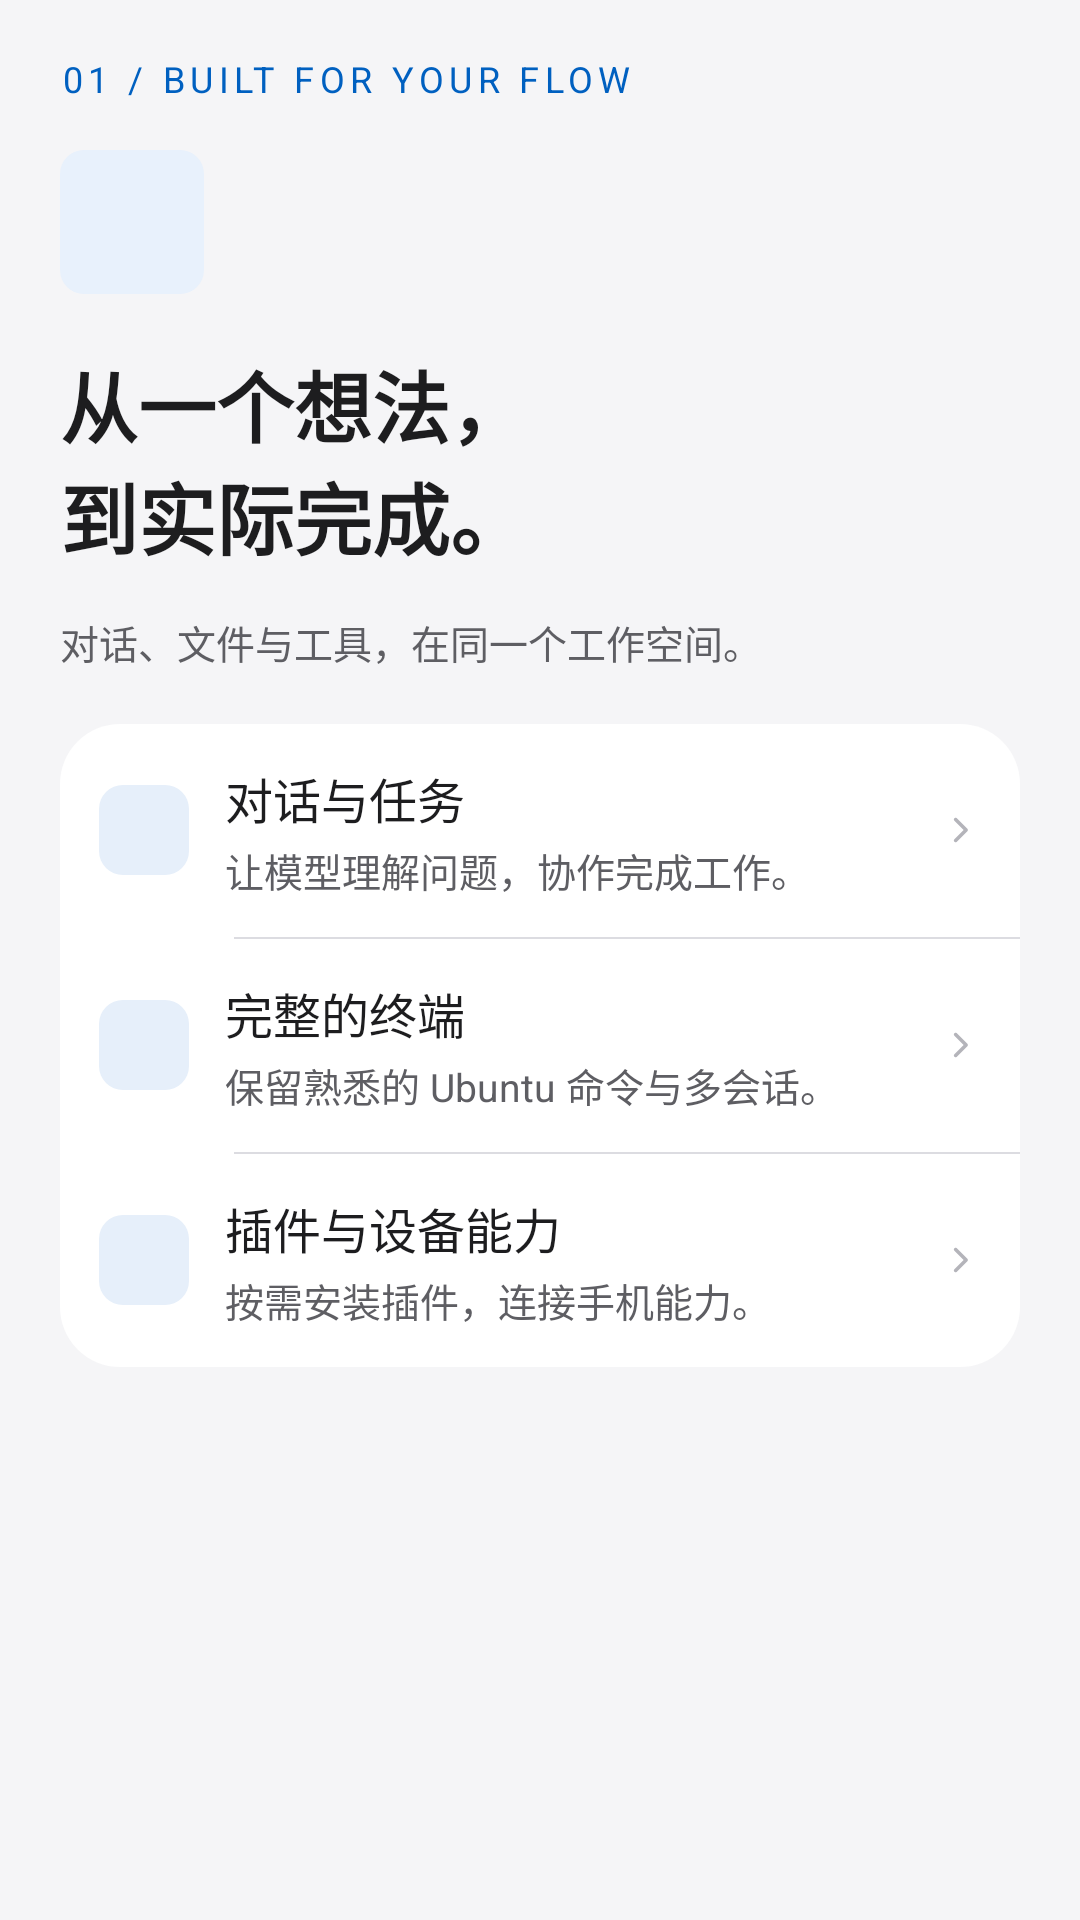

Reconstruct the res/layout file that produces this screen, plus the resources it refers to.
<!-- AndroidManifest.xml: application theme Theme.DeepseekHarness -->
<!-- res/layout/welcome_page2.xml -->
<?xml version="1.0" encoding="utf-8"?>
<ScrollView xmlns:android="http://schemas.android.com/apk/res/android" xmlns:app="http://schemas.android.com/apk/res-auto" android:layout_width="match_parent" android:layout_height="match_parent" android:fillViewport="true" android:background="?attr/dshaPageBackground">
    <LinearLayout android:layout_width="match_parent" android:layout_height="wrap_content" android:orientation="vertical" android:paddingLeft="20dp" android:paddingRight="20dp" android:paddingTop="20dp" android:paddingBottom="32dp">
        <TextView android:layout_width="match_parent" android:layout_height="wrap_content" android:text="01 / BUILT FOR YOUR FLOW" android:textSize="12sp" android:textColor="@color/primary" android:includeFontPadding="false" android:letterSpacing=".15" android:layout_marginBottom="16dp"/>
        <ImageView android:layout_width="48dp" android:layout_height="48dp" android:src="@drawable/ic_plugins" android:background="@drawable/bg_logo" android:padding="8dp" android:contentDescription="@null" app:tint="@color/primary"/>
        <TextView android:layout_width="match_parent" android:layout_height="wrap_content" android:text="@string/ui2_welcome_title1" android:textSize="26sp" android:textColor="@color/text" android:includeFontPadding="false" android:textStyle="bold" android:layout_marginTop="18dp"/>
        <TextView android:layout_width="match_parent" android:layout_height="wrap_content" android:text="@string/ui2_welcome_lead1" android:textSize="13sp" android:textColor="@color/text_secondary" android:includeFontPadding="false" android:lineSpacingExtra="6dp" android:layout_marginTop="14dp"/>
        <LinearLayout android:layout_width="match_parent" android:layout_height="wrap_content" android:orientation="vertical" android:background="?attr/dshaCardBackground" android:layout_marginTop="18dp">
            <LinearLayout android:layout_width="match_parent" android:layout_height="wrap_content" android:id="@+id/welcome_item_1_0" android:orientation="horizontal" android:minHeight="64dp" android:padding="13dp" android:clickable="false" android:focusable="false" android:background="?attr/selectableItemBackground" android:gravity="center_vertical">
                <ImageView android:layout_width="@dimen/tile_size" android:layout_height="@dimen/tile_size" android:src="@drawable/ic_ui_chat" android:background="@drawable/bg_tile_blue" android:padding="6dp" android:contentDescription="@null" app:tint="@color/tile_on"/>
                <LinearLayout android:layout_width="0dp" android:layout_height="wrap_content" android:orientation="vertical" android:layout_weight="1" android:layout_marginStart="12dp">
                    <TextView android:layout_width="match_parent" android:layout_height="wrap_content" android:text="@string/ui2_w1_0" android:textSize="16sp" android:textColor="@color/text" android:includeFontPadding="false" android:fontFamily="sans-serif-medium"/>
                    <TextView android:layout_width="match_parent" android:layout_height="wrap_content" android:text="@string/ui2_ws1_0" android:textSize="13sp" android:textColor="@color/text_secondary" android:includeFontPadding="false" android:layout_marginTop="3dp"/>
                </LinearLayout>
                <ImageView android:layout_width="14dp" android:layout_height="14dp" android:src="@drawable/ic_ui2_chevron" android:contentDescription="@null"/>
            </LinearLayout>
            <View android:layout_width="match_parent" android:layout_height="@dimen/hairline" android:background="@color/separator" android:layout_marginStart="@dimen/row_inset"/>
            <LinearLayout android:layout_width="match_parent" android:layout_height="wrap_content" android:id="@+id/welcome_item_1_1" android:orientation="horizontal" android:minHeight="64dp" android:padding="13dp" android:clickable="false" android:focusable="false" android:background="?attr/selectableItemBackground" android:gravity="center_vertical">
                <ImageView android:layout_width="@dimen/tile_size" android:layout_height="@dimen/tile_size" android:src="@drawable/ic_terminal" android:background="@drawable/bg_tile_blue" android:padding="6dp" android:contentDescription="@null" app:tint="@color/tile_on"/>
                <LinearLayout android:layout_width="0dp" android:layout_height="wrap_content" android:orientation="vertical" android:layout_weight="1" android:layout_marginStart="12dp">
                    <TextView android:layout_width="match_parent" android:layout_height="wrap_content" android:text="@string/ui2_w1_1" android:textSize="16sp" android:textColor="@color/text" android:includeFontPadding="false" android:fontFamily="sans-serif-medium"/>
                    <TextView android:layout_width="match_parent" android:layout_height="wrap_content" android:text="@string/ui2_ws1_1" android:textSize="13sp" android:textColor="@color/text_secondary" android:includeFontPadding="false" android:layout_marginTop="3dp"/>
                </LinearLayout>
                <ImageView android:layout_width="14dp" android:layout_height="14dp" android:src="@drawable/ic_ui2_chevron" android:contentDescription="@null"/>
            </LinearLayout>
            <View android:layout_width="match_parent" android:layout_height="@dimen/hairline" android:background="@color/separator" android:layout_marginStart="@dimen/row_inset"/>
            <LinearLayout android:layout_width="match_parent" android:layout_height="wrap_content" android:id="@+id/welcome_item_1_2" android:orientation="horizontal" android:minHeight="64dp" android:padding="13dp" android:clickable="false" android:focusable="false" android:background="?attr/selectableItemBackground" android:gravity="center_vertical">
                <ImageView android:layout_width="@dimen/tile_size" android:layout_height="@dimen/tile_size" android:src="@drawable/ic_plugins" android:background="@drawable/bg_tile_blue" android:padding="6dp" android:contentDescription="@null" app:tint="@color/tile_on"/>
                <LinearLayout android:layout_width="0dp" android:layout_height="wrap_content" android:orientation="vertical" android:layout_weight="1" android:layout_marginStart="12dp">
                    <TextView android:layout_width="match_parent" android:layout_height="wrap_content" android:text="@string/ui2_w1_2" android:textSize="16sp" android:textColor="@color/text" android:includeFontPadding="false" android:fontFamily="sans-serif-medium"/>
                    <TextView android:layout_width="match_parent" android:layout_height="wrap_content" android:text="@string/ui2_ws1_2" android:textSize="13sp" android:textColor="@color/text_secondary" android:includeFontPadding="false" android:layout_marginTop="3dp"/>
                </LinearLayout>
                <ImageView android:layout_width="14dp" android:layout_height="14dp" android:src="@drawable/ic_ui2_chevron" android:contentDescription="@null"/>
            </LinearLayout>
        </LinearLayout>
    </LinearLayout>
</ScrollView>
<!-- resources referenced by this layout -->
<resources>
  <color name="primary">#0060C0</color>
  <color name="separator">#DCDCE1</color>
  <color name="text">#1D1D1F</color>
  <color name="text_secondary">#5E5E63</color>
  <color name="tile_on">#0060C0</color>
  <dimen name="hairline">0.6dp</dimen>
  <dimen name="row_inset">58dp</dimen>
  <dimen name="tile_size">30dp</dimen>
  <!-- drawable bg_logo (drawable) -->
  <?xml version='1.0' encoding='utf-8'?>
  <shape xmlns:android="http://schemas.android.com/apk/res/android" android:shape="rectangle">
      <solid android:color="@color/logo_top" />
      <corners android:radius="@dimen/radius_tile" />
  </shape>
  <!-- drawable bg_tile_blue (drawable) -->
  <?xml version="1.0" encoding="utf-8"?>
  <shape xmlns:android="http://schemas.android.com/apk/res/android" android:shape="rectangle">
      <solid android:color="@color/tile_bg"/>
      <corners android:radius="@dimen/radius_tile"/>
  </shape>
  <!-- drawable ic_ui2_chevron (drawable) -->
  <vector xmlns:android="http://schemas.android.com/apk/res/android" android:width="20dp" android:height="20dp" android:viewportWidth="24" android:viewportHeight="24"><path android:pathData="M9.5,6 L15.5,12 L9.5,18" android:fillColor="@android:color/transparent" android:strokeColor="@color/chevron" android:strokeWidth="2" android:strokeLineCap="round" android:strokeLineJoin="round"/></vector>
  <string name="ui2_w1_0">对话与任务</string>
  <string name="ui2_w1_1">完整的终端</string>
  <string name="ui2_w1_2">插件与设备能力</string>
  <string name="ui2_welcome_lead1">对话、文件与工具，在同一个工作空间。</string>
  <string name="ui2_welcome_title1">从一个想法，\n到实际完成。</string>
  <string name="ui2_ws1_0">让模型理解问题，协作完成工作。</string>
  <string name="ui2_ws1_1">保留熟悉的 Ubuntu 命令与多会话。</string>
  <string name="ui2_ws1_2">按需安装插件，连接手机能力。</string>
  <style name="Theme.DeepseekHarness" parent="Theme.DSHA.Base">
          <item name="android:windowLightStatusBar">true</item>
      </style>
  <color name="logo_top">#E8F1FC</color>
  <dimen name="radius_tile">8dp</dimen>
  <color name="tile_bg">#E6EFFA</color>
  <color name="chevron">#B4B4BA</color>
  <color name="accent_on">#FFFFFF</color>
  <color name="raised">#EFEFF2</color>
  <color name="primary_dark">#004F9E</color>
  <color name="ripple">#0F0060C0</color>
  <color name="card">#FFFFFF</color>
  <color name="surface">#F5F5F7</color>
  <color name="line">#E3E3E8</color>
  <color name="err">#C4262E</color>
  <color name="error_on">#FFFFFF</color>
  <color name="text_muted">#5E5E63</color>
  <style name="Widget.DSHA.BottomNav" parent="Widget.Material3.BottomNavigationView">
          <item name="itemActiveIndicatorStyle">@style/Widget.DSHA.BottomNav.Indicator</item>
          <item name="itemRippleColor">@android:color/transparent</item>
          <item name="backgroundTint">@null</item>
          <item name="elevation">0dp</item>
      </style>
  <!-- drawable bg_card (drawable) -->
  <?xml version="1.0" encoding="utf-8"?>
  <shape xmlns:android="http://schemas.android.com/apk/res/android" android:shape="rectangle">
      <solid android:color="@color/card" />
      <corners android:radius="@dimen/radius_card" />
  </shape>
  <!-- drawable bg_bar (drawable) -->
  <?xml version="1.0" encoding="utf-8"?>
  <layer-list xmlns:android="http://schemas.android.com/apk/res/android">
      <item><shape><solid android:color="@color/nav_bar" /></shape></item>
      <item android:gravity="top" android:height="@dimen/hairline"><shape><solid android:color="@color/separator" /></shape></item>
  </layer-list>
  <style name="Shape.DSHA.Dialog" parent="">
          <item name="cornerFamily">rounded</item>
          <item name="cornerSize">28dp</item>
      </style>
  <style name="Widget.DSHA.BottomNav.Indicator" parent="Widget.Material3.BottomNavigationView.ActiveIndicator">
          <item name="android:color">@android:color/transparent</item>
      </style>
  <dimen name="radius_card">20dp</dimen>
  <color name="nav_bar">#F2F5F5F7</color>
</resources>
